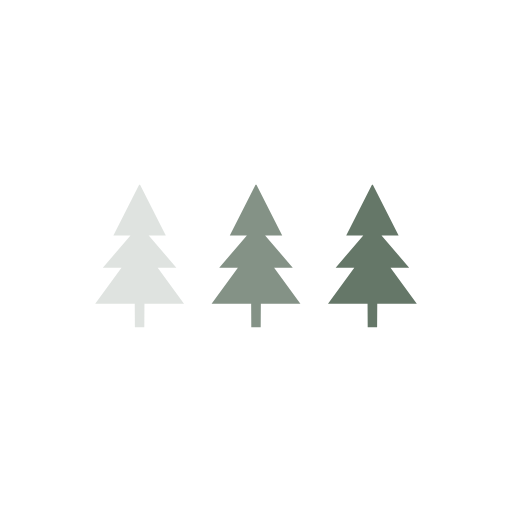
t = 0.00 s
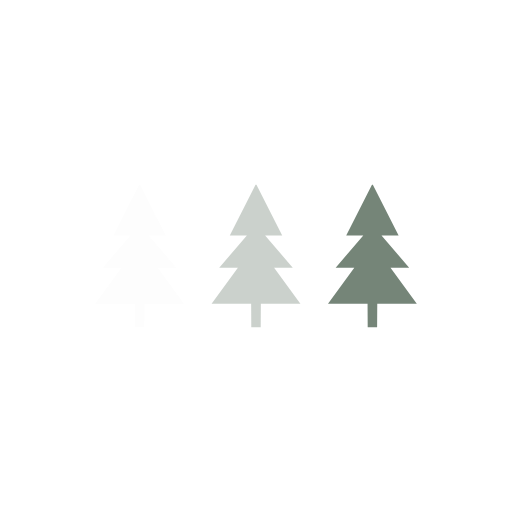
t = 0.15 s
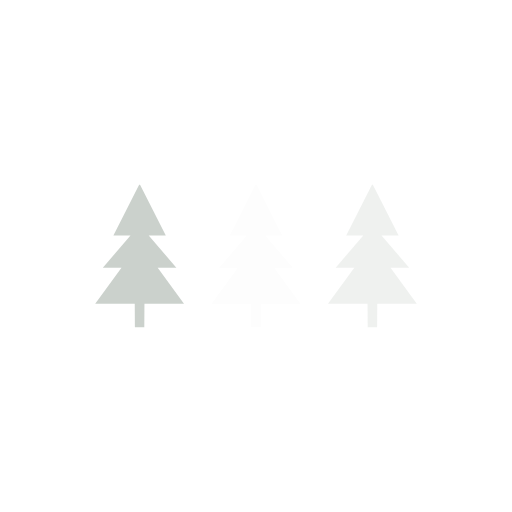
t = 0.45 s
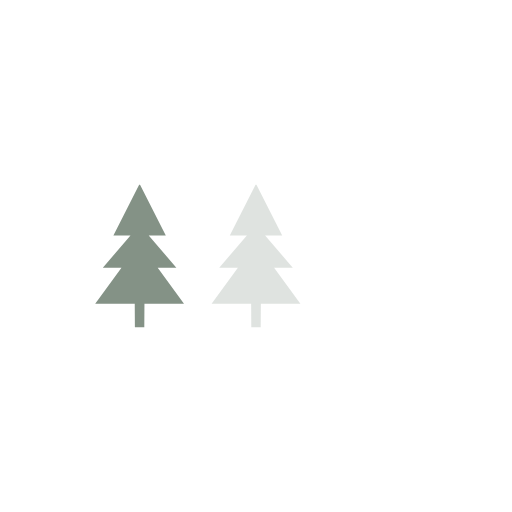
t = 0.60 s
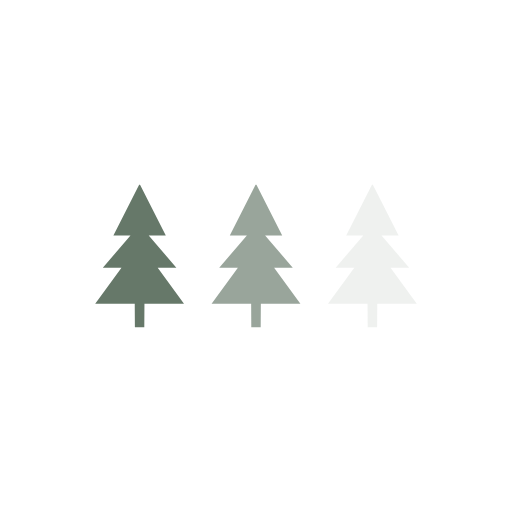
t = 0.75 s
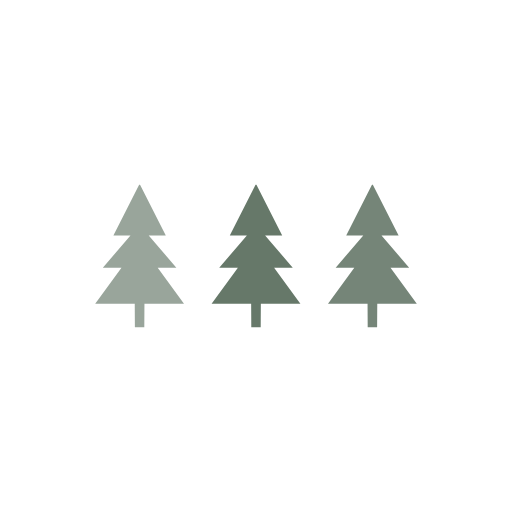
t = 1.05 s

The animated SVG that drew these frames (rendered in a browser with its animation timeline set to each time). Animation: 3 SMIL elements (animate=3); one cycle of 1.20 s, repeats indefinitely.

<svg xmlns="http://www.w3.org/2000/svg" x="0px" y="0px" width="228px" height="228px" viewBox="0 0 228 228" xmlns:xlink="http://www.w3.org/1999/xlink"><polygon fill="#657768" points="62.364,82.248 73.831,104.828 66.227,104.828 78.534,119.236 70.229,119.236 81.936,135.246 64.326,135.246 64.258,145.752 60.07,145.752 60.003,135.246 42.393,135.246 54.099,119.236 45.794,119.236 58.102,104.828 50.497,104.828 61.964,82.248"><animate attributeName='opacity' calcMode='spline' dur='1.2' values='1;0;1;' keySplines='.5 0 .5 1;.5 0 .5 1' repeatCount='indefinite' begin='-.4'></animate></polygon><polygon fill="#657768" points="114.2,82.248 125.667,104.828 118.063,104.828 130.369,119.236 122.064,119.236 133.771,135.246 116.162,135.246 116.094,145.752 111.906,145.752 111.839,135.246 94.229,135.246 105.936,119.236 97.631,119.236 109.938,104.828 102.333,104.828 113.8,82.248 "><animate attributeName='opacity' calcMode='spline' dur='1.2' values='1;0;1;' keySplines='.5 0 .5 1;.5 0 .5 1' repeatCount='indefinite' begin='-.2'></animate></polygon><polygon fill="#657768" points="166.035,82.248 177.504,104.828 169.898,104.828 182.205,119.236 173.9,119.236 185.607,135.246 167.998,135.246 167.93,145.752 163.742,145.752 163.676,135.246 146.064,135.246 157.771,119.236 149.467,119.236 161.773,104.828 154.17,104.828 165.637,82.248"><animate attributeName='opacity' calcMode='spline' dur='1.2' values='1;0;1;' keySplines='.5 0 .5 1;.5 0 .5 1' repeatCount='indefinite' begin='0'></animate></polygon></svg>
